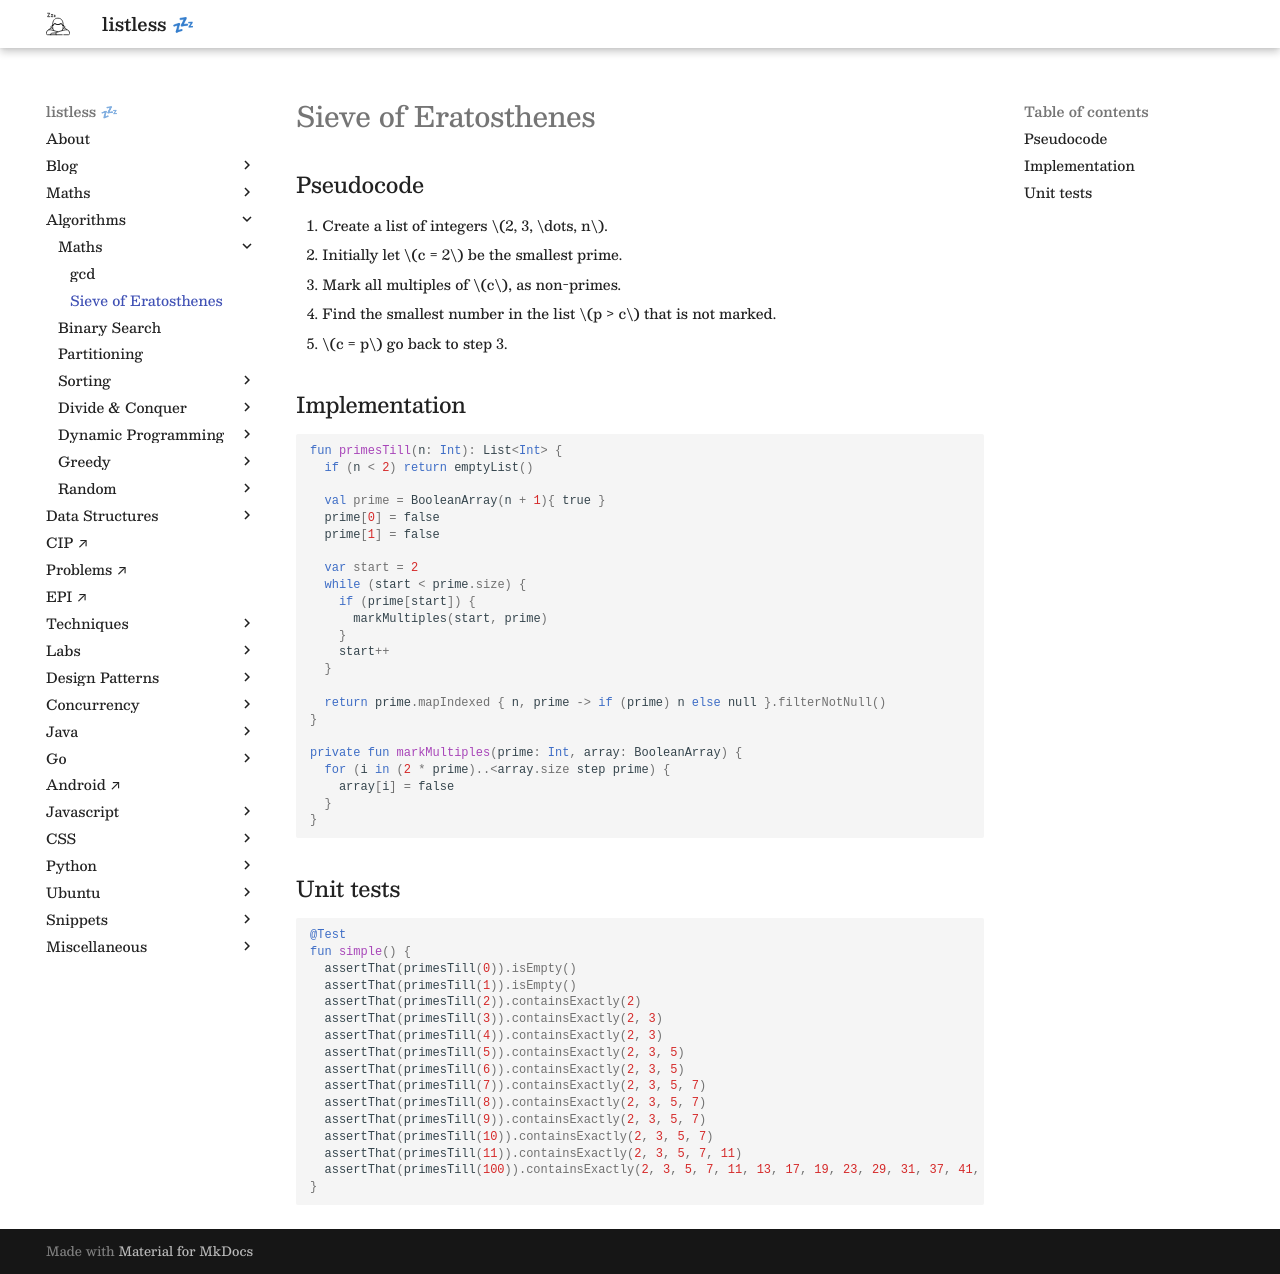

repository: anurag-inias/anurag-inias.github.io · page: algorithms/maths/sieve-of-eratosthenes/index.html · generator: mkdocs

# Sieve of Eratosthenes

## Pseudocode

1. Create a list of integers $2, 3, \dots, n$.
2. Initially let $c = 2$ be the smallest prime.
3. Mark all multiples of $c$, as non-primes.
4. Find the smallest number in the list $p > c$ that is not marked.
5. $c = p$ go back to step 3.

## Implementation

```kotlin
fun primesTill(n: Int): List<Int> {
  if (n < 2) return emptyList()

  val prime = BooleanArray(n + 1){ true }
  prime[0] = false
  prime[1] = false

  var start = 2
  while (start < prime.size) {
    if (prime[start]) {
      markMultiples(start, prime)
    }
    start++
  }

  return prime.mapIndexed { n, prime -> if (prime) n else null }.filterNotNull()
}

private fun markMultiples(prime: Int, array: BooleanArray) {
  for (i in (2 * prime)..<array.size step prime) {
    array[i] = false
  }
}
```

## Unit tests

```kotlin
@Test
fun simple() {
  assertThat(primesTill(0)).isEmpty()
  assertThat(primesTill(1)).isEmpty()
  assertThat(primesTill(2)).containsExactly(2)
  assertThat(primesTill(3)).containsExactly(2, 3)
  assertThat(primesTill(4)).containsExactly(2, 3)
  assertThat(primesTill(5)).containsExactly(2, 3, 5)
  assertThat(primesTill(6)).containsExactly(2, 3, 5)
  assertThat(primesTill(7)).containsExactly(2, 3, 5, 7)
  assertThat(primesTill(8)).containsExactly(2, 3, 5, 7)
  assertThat(primesTill(9)).containsExactly(2, 3, 5, 7)
  assertThat(primesTill(10)).containsExactly(2, 3, 5, 7)
  assertThat(primesTill(11)).containsExactly(2, 3, 5, 7, 11)
  assertThat(primesTill(100)).containsExactly(2, 3, 5, 7, 11, 13, 17, 19, 23, 29, 31, 37, 41, 43, 47, 53, 59, 61, 67, 71, 73, 79, 83, 89, 97)
}
```
